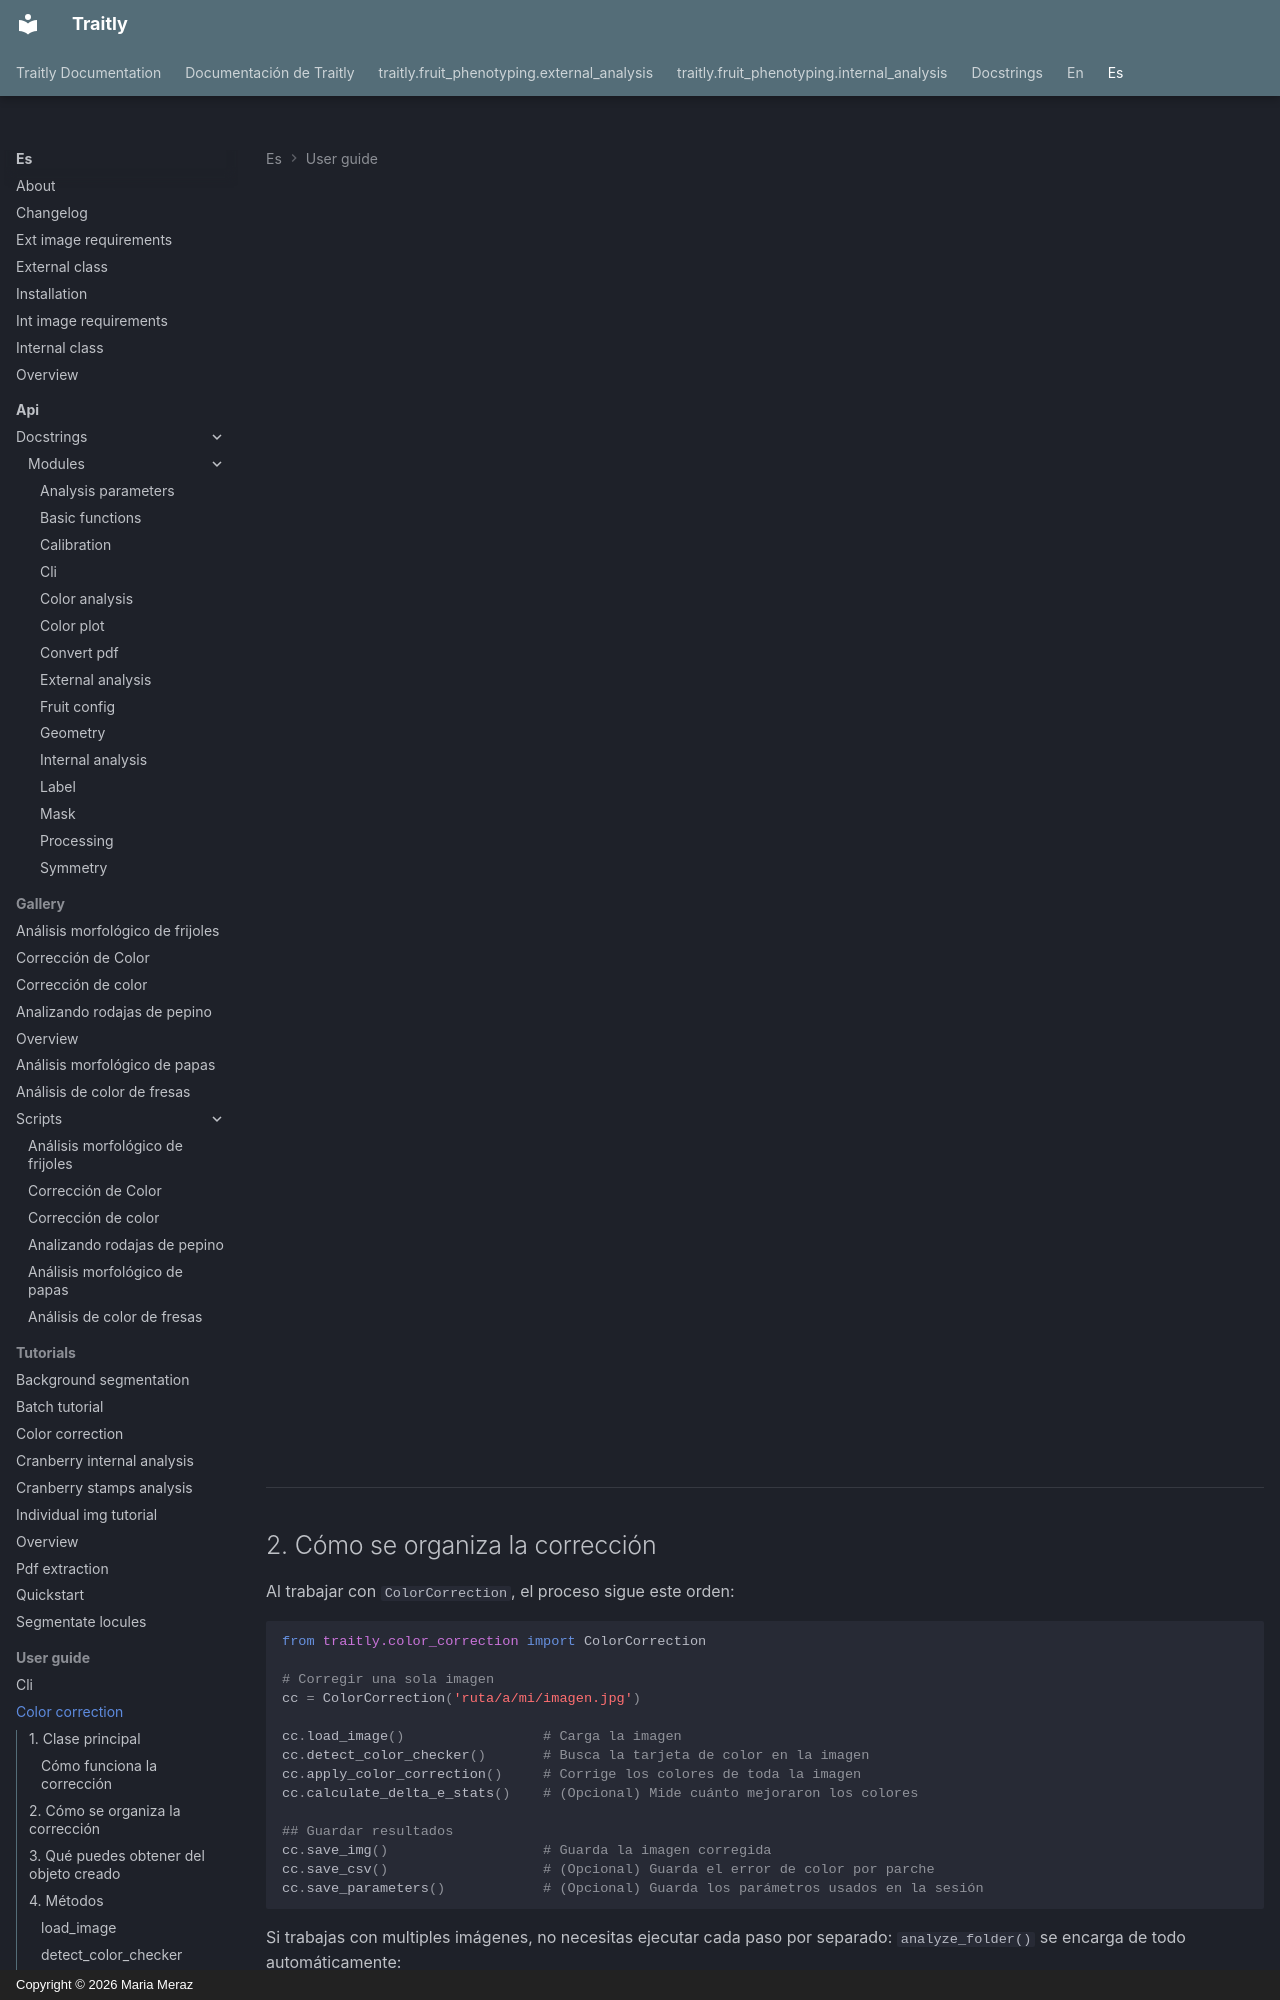

repository: mariameraz/traitly · page: es/user_guide/color_correction/index.html · generator: mkdocs · copyright: Copyright © 2026 Maria Meraz

<div class="animate" markdown>

# Corrección de color: clase y métodos

Esta sección explica todo lo que necesitas para trabajar con `ColorCorrection`, la clase que corrige los colores de tus imágenes usando una tarjeta de color. Cada método se explica junto con sus parámetros y la forma en que encaja en tu flujo de trabajo.

---

## 1. Clase principal

`ColorCorrection` ajusta los colores de una imagen para que coincidan con los valores de referencia de una tarjeta de color de 24 parches que aparece en la misma foto. Así se reducen las diferencias causadas por la iluminación, la cámara o sus ajustes, y las mediciones de color se pueden comparar entre imágenes y sesiones. Puedes usarla para corregir una sola imagen o una carpeta completa.

```python
from traitly.color_correction import ColorCorrection

# Para corregir una sola imagen
cc = ColorCorrection(path = "ruta/a/mi/imagen.jpg")

# Para corregir varias imágenes en una carpeta
cc = ColorCorrection(path = "ruta/a/mi/carpeta/con/imagenes/")
```

| Parámetro | Tipo | Descripción |
|-----------|------|-------------|
| `path` | `str` | Ruta de la imagen o de la carpeta que contiene las imágenes que quieres corregir |

!!! info "Lo que necesitas"
    - Cada imagen debe incluir una **tarjeta de color de 24 parches** (X-Rite ColorChecker Classic, también conocida como tarjeta Macbeth), completamente visible.
    - Solo se detecta una tarjeta por imagen.
    - La detección de la tarjeta depende del módulo `mcc` de `opencv-contrib-python`, que no está disponible en la [instalación para Mac Intel / macOS antiguo](../installation.md). En esos sistemas, **la corrección de color no es compatible**.

!!! tip "Recomendación"
    Cuando tengas una carpeta de imágenes por procesar, te sugerimos:

    1. **Empezar con una imagen representativa** para comprobar que la tarjeta se detecta y que el resultado se ve bien
    2. Evaluar la corrección con `calculate_delta_e_stats()`
    3. Guardar la configuración con `save_parameters()`
    4. Usar `analyze_folder(json_path="tu_archivo.json")` para corregir todo el lote con los mismos parámetros

    Una vez guardadas tus imágenes corregidas, puedes analizarlas con [`FruitInternalAnalyzer`](internal_class.md) o [`FruitExternalAnalyzer`](external_class.md).

### Cómo funciona la corrección

La tarjeta tiene 24 parches de color cuyos [valores de referencia bajo luz de día](https://www.xrite.com/service-support/new_color_specifications_for_colorchecker_sg_and_classic_charts) son conocidos. La clase mide el color de cada parche en tu imagen, lo compara con su valor de referencia y construye un modelo (PLSR) que describe cómo la cámara y la iluminación alteraron esos colores. Después, ese modelo se aplica a **todos los píxeles de la imagen**.

<br>

</div>

---
